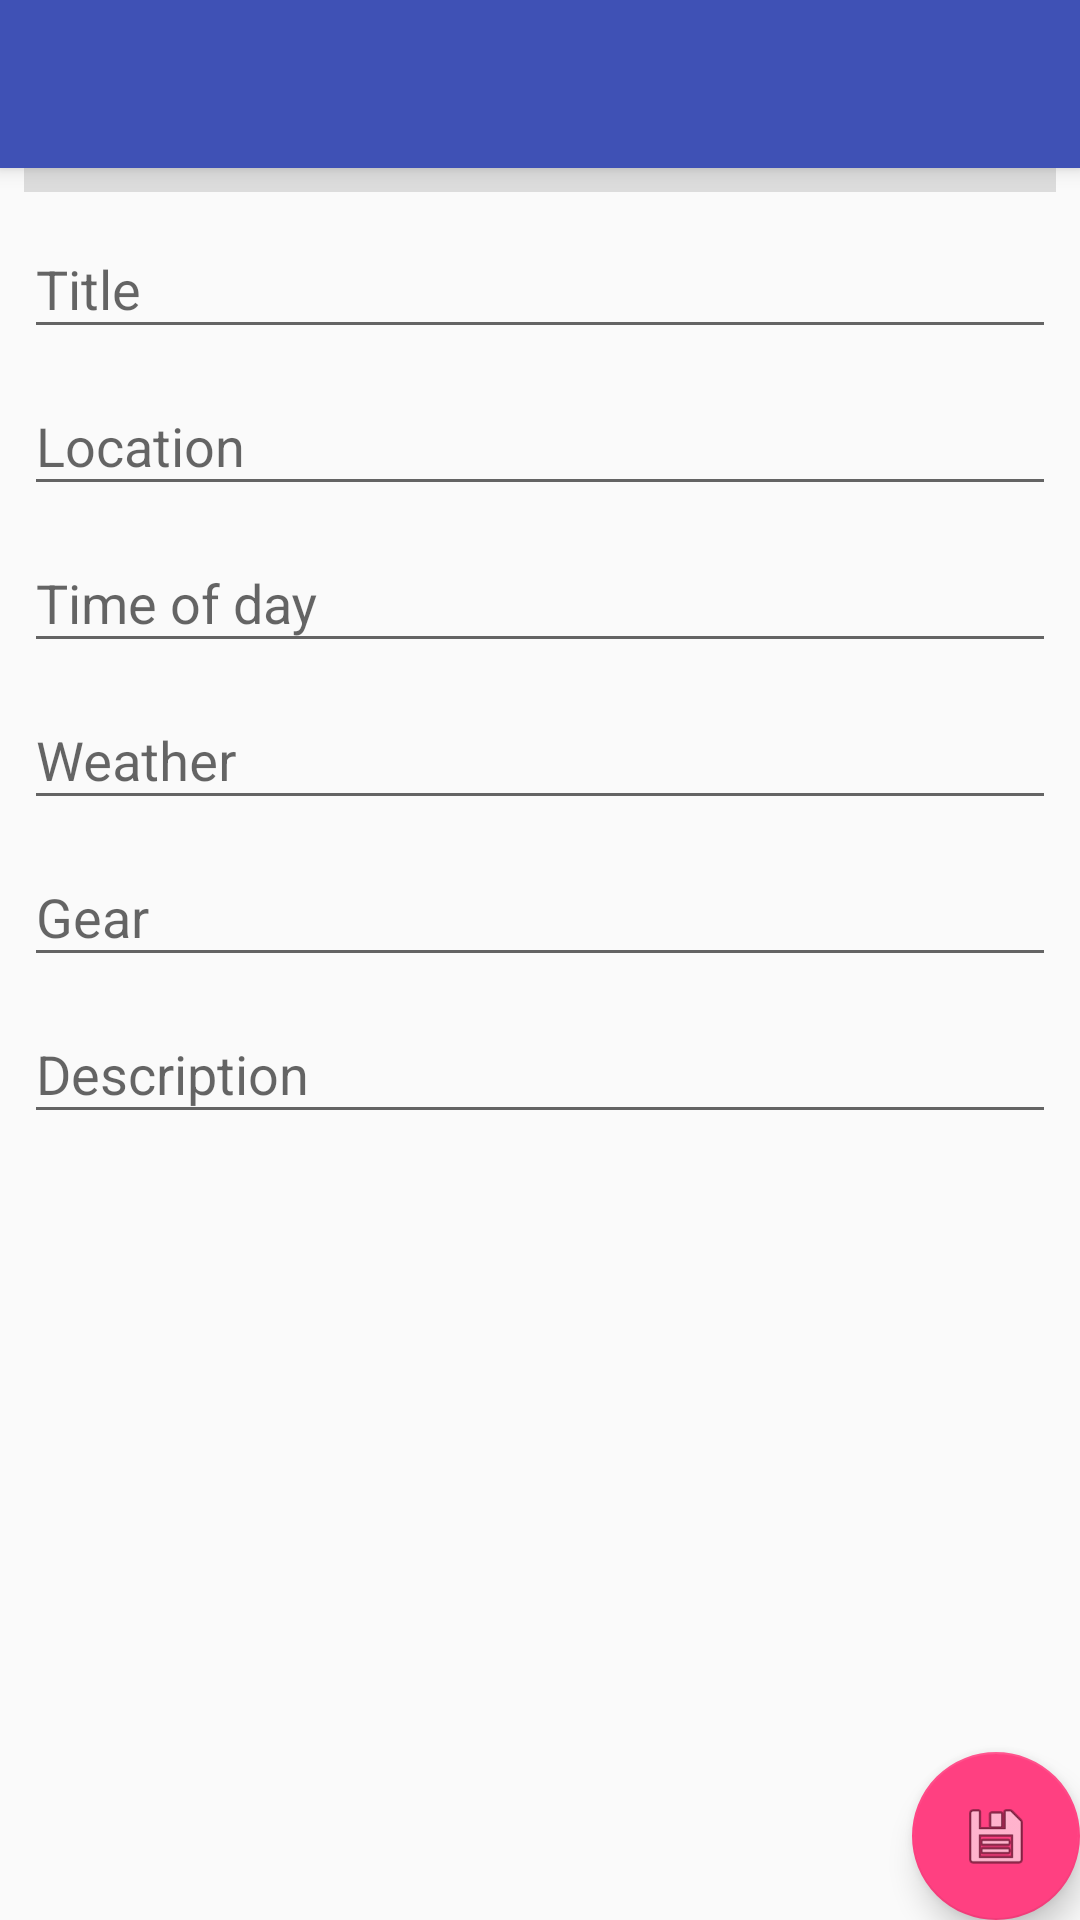

Write the Android layout XML for this screen, with the resource values it uses.
<!-- AndroidManifest.xml: application theme AppTheme -->
<!-- res/layout/activity_note.xml -->
<?xml version="1.0" encoding="utf-8"?>
<android.support.design.widget.CoordinatorLayout xmlns:android="http://schemas.android.com/apk/res/android"
    xmlns:app="http://schemas.android.com/apk/res-auto"
    xmlns:tools="http://schemas.android.com/tools"
    android:layout_width="match_parent"
    android:layout_height="match_parent"
    tools:context=".NoteActivity">

    <android.support.design.widget.AppBarLayout
        android:layout_width="match_parent"
        android:layout_height="wrap_content"
        android:theme="@style/AppTheme.AppBarOverlay">

        <android.support.v7.widget.Toolbar
            android:id="@+id/toolbar"
            android:layout_width="match_parent"
            android:layout_height="?attr/actionBarSize"
            android:background="?attr/colorPrimary"
            app:popupTheme="@style/AppTheme.PopupOverlay" />

    </android.support.design.widget.AppBarLayout>

    <include layout="@layout/content_note" />

    <android.support.design.widget.FloatingActionButton
        android:id="@+id/fab"
        android:layout_width="wrap_content"
        android:layout_height="wrap_content"
        android:layout_gravity="bottom|end"
        android:layout_margin="@dimen/fab_margin"
        app:rippleColor="@android:color/white"
        app:srcCompat="@android:drawable/ic_menu_save" />

</android.support.design.widget.CoordinatorLayout>
<!-- res/layout/content_note.xml (included above) -->
<?xml version="1.0" encoding="utf-8"?>
<android.support.constraint.ConstraintLayout xmlns:android="http://schemas.android.com/apk/res/android"
    xmlns:app="http://schemas.android.com/apk/res-auto"
    xmlns:tools="http://schemas.android.com/tools"
    android:layout_width="match_parent"
    android:layout_height="match_parent"
    app:layout_behavior="@string/appbar_scrolling_view_behavior"
    tools:context=".NoteActivity"
    tools:showIn="@layout/activity_note">

    <ScrollView
        android:id="@+id/scrollView2"
        android:layout_width="match_parent"
        android:layout_height="match_parent"
        android:layout_marginEnd="8dp"
        android:layout_marginStart="8dp"
        app:layout_constraintBottom_toBottomOf="parent"
        app:layout_constraintEnd_toEndOf="parent"
        app:layout_constraintHorizontal_bias="1.0"
        app:layout_constraintStart_toStartOf="parent">

        <LinearLayout
            android:layout_width="match_parent"
            android:layout_height="wrap_content"
            android:orientation="vertical">

            <View
                android:id="@+id/divider"
                android:layout_width="match_parent"
                android:layout_height="8dp"
                android:background="?android:attr/listDivider" />

            <android.support.design.widget.TextInputLayout
                android:id="@+id/title"
                android:layout_width="match_parent"
                android:layout_height="match_parent">

                <android.support.design.widget.TextInputEditText
                    android:layout_width="match_parent"
                    android:layout_height="wrap_content"
                    android:hint="@string/title_hint" />
            </android.support.design.widget.TextInputLayout>

            <android.support.design.widget.TextInputLayout
                android:id="@+id/location"
                android:layout_width="match_parent"
                android:layout_height="match_parent">

                <android.support.design.widget.TextInputEditText
                    android:layout_width="match_parent"
                    android:layout_height="wrap_content"
                    android:hint="@string/location_hint" />
            </android.support.design.widget.TextInputLayout>

            <android.support.design.widget.TextInputLayout
                android:id="@+id/time"
                android:layout_width="match_parent"
                android:layout_height="match_parent"
                android:hint="@string/time_of_day_hint">

                <android.support.design.widget.TextInputEditText
                    android:layout_width="match_parent"
                    android:layout_height="wrap_content"
                    android:inputType="textCapWords" />
            </android.support.design.widget.TextInputLayout>

            <android.support.design.widget.TextInputLayout
                android:id="@+id/weather"
                android:layout_width="match_parent"
                android:layout_height="match_parent">

                <android.support.design.widget.TextInputEditText
                    android:layout_width="match_parent"
                    android:layout_height="wrap_content"
                    android:hint="@string/weather_hint" />
            </android.support.design.widget.TextInputLayout>

            <android.support.design.widget.TextInputLayout
                android:id="@+id/gear"
                android:layout_width="match_parent"
                android:layout_height="match_parent">

                <android.support.design.widget.TextInputEditText
                    android:layout_width="match_parent"
                    android:layout_height="wrap_content"
                    android:hint="@string/gear_hint" />
            </android.support.design.widget.TextInputLayout>


            <android.support.design.widget.TextInputLayout
                android:id="@+id/description"
                android:layout_width="match_parent"
                android:layout_height="match_parent">

                <android.support.design.widget.TextInputEditText
                    android:layout_width="match_parent"
                    android:layout_height="wrap_content"
                    android:hint="@string/description_hint" />
            </android.support.design.widget.TextInputLayout>


        </LinearLayout>
    </ScrollView>

</android.support.constraint.ConstraintLayout>
<!-- resources referenced by this layout -->
<resources>
  <string name="description_hint">Description</string>
  <string name="gear_hint">Gear</string>
  <string name="location_hint">Location</string>
  <string name="time_of_day_hint">Time of day</string>
  <string name="title_hint">Title</string>
  <string name="weather_hint">Weather</string>
  <style name="AppTheme.AppBarOverlay" parent="ThemeOverlay.AppCompat.Dark.ActionBar" />
  <style name="AppTheme.PopupOverlay" parent="ThemeOverlay.AppCompat.Light" />
  <style name="AppTheme" parent="Theme.AppCompat.Light.DarkActionBar">
          
          <item name="colorPrimary">@color/colorPrimary</item>
          <item name="colorPrimaryDark">@color/colorPrimaryDark</item>
          <item name="colorAccent">@color/colorAccent</item>
      </style>
  <color name="colorPrimary">#3F51B5</color>
  <color name="colorPrimaryDark">#303F9F</color>
  <color name="colorAccent">#FF4081</color>
</resources>
